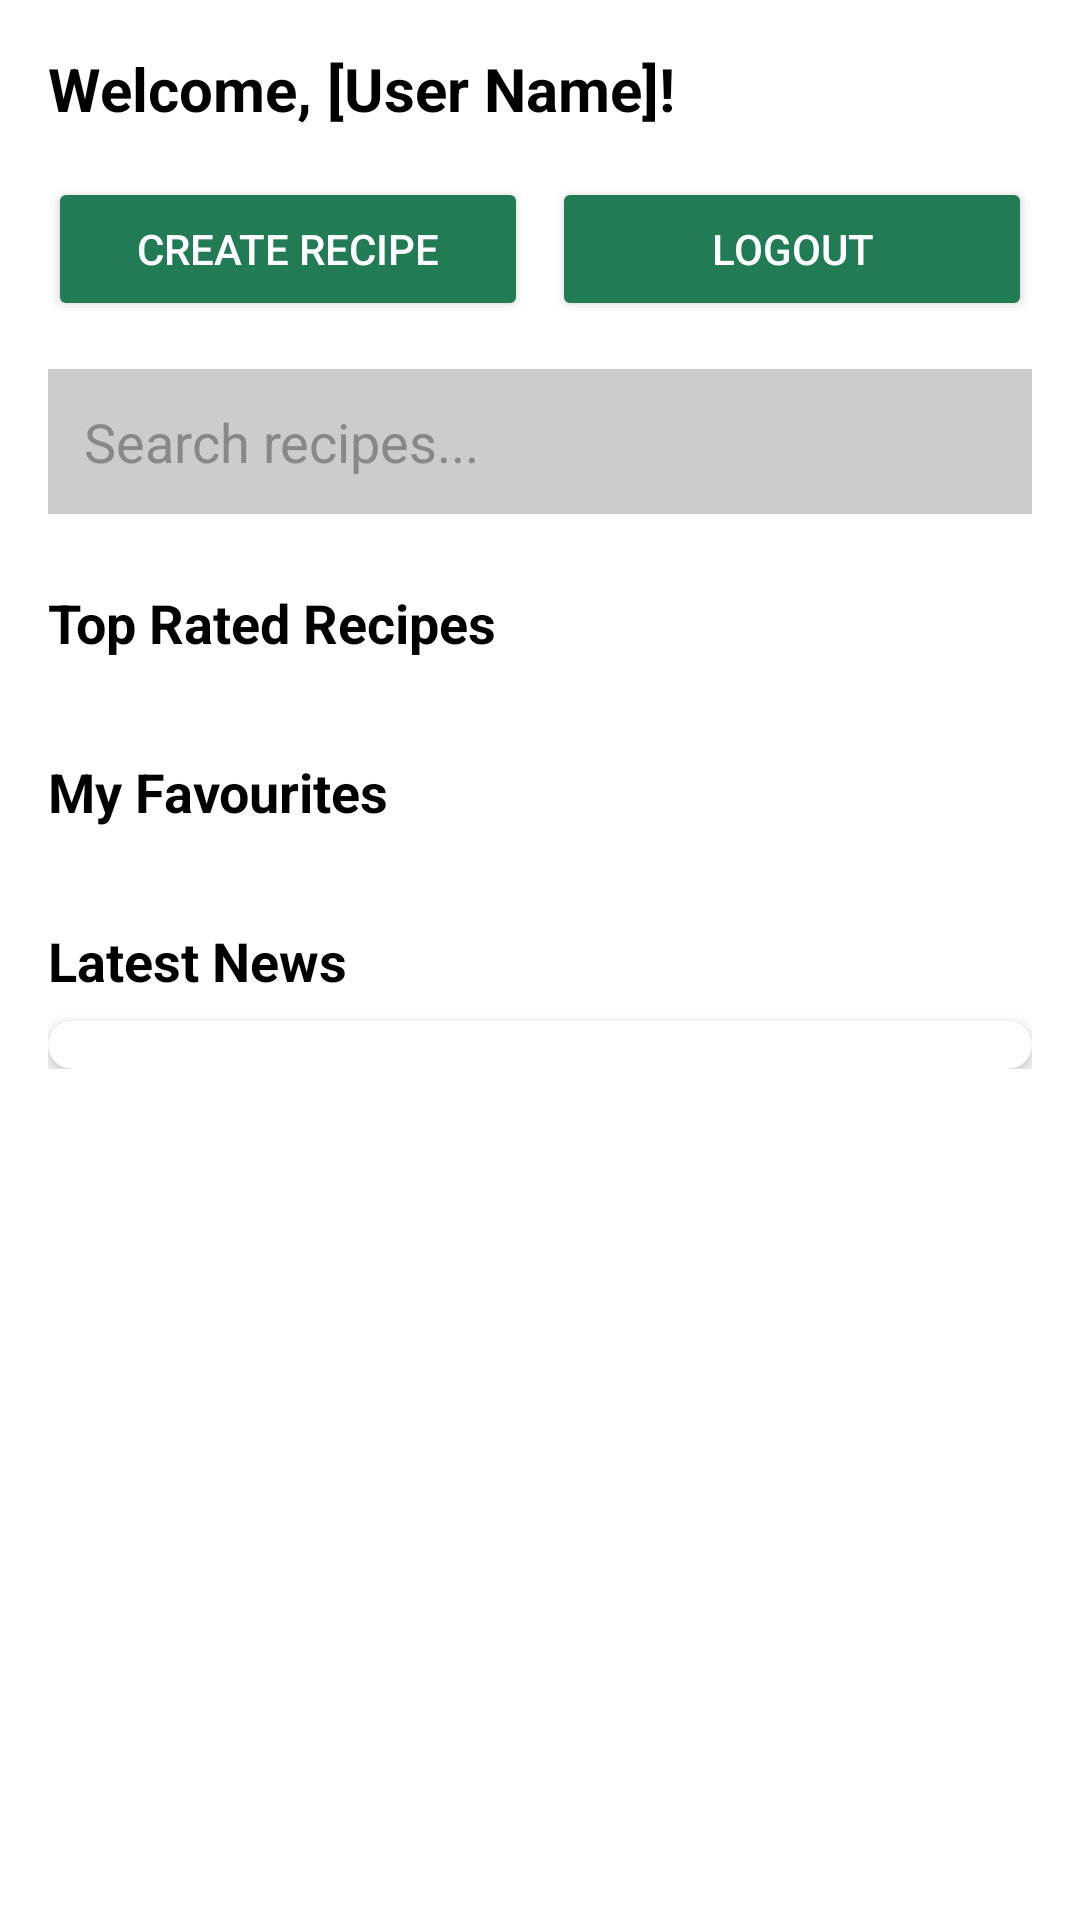

Here is an Android app screen rendered from its layout file. Give the layout XML and the strings, colors and styles it references.
<!-- AndroidManifest.xml: activity theme Theme.Recepturasi -->
<!-- res/layout/activity_home.xml -->
<?xml version="1.0" encoding="utf-8"?>
<ScrollView
    xmlns:android="http://schemas.android.com/apk/res/android"
    xmlns:app="http://schemas.android.com/apk/res-auto"
    android:layout_width="match_parent"
    android:layout_height="match_parent"
    android:padding="16dp"
    android:background="@color/white">

    <LinearLayout
        android:layout_width="match_parent"
        android:layout_height="wrap_content"
        android:orientation="vertical">

        
        <TextView
            android:id="@+id/welcomeText"
            android:layout_width="wrap_content"
            android:layout_height="wrap_content"
            android:text="Welcome, [User Name]!"
            android:textSize="20sp"
            android:textStyle="bold"
            android:textColor="@color/black"
            android:paddingBottom="16dp" />

        
        <LinearLayout
            android:layout_width="match_parent"
            android:layout_height="wrap_content"
            android:orientation="horizontal"
            android:gravity="center">

            <Button
                android:id="@+id/createRecipeButton"
                android:layout_width="0dp"
                android:layout_height="wrap_content"
                android:layout_weight="1"
                android:layout_marginEnd="8dp"
                android:text="Create Recipe"
                android:backgroundTint="@color/main"
                android:textColor="@color/white" />

            <Button
                android:id="@+id/logoutButton"
                android:layout_width="0dp"
                android:layout_height="wrap_content"
                android:layout_weight="1"
                android:text="Logout"
                android:backgroundTint="@color/main"
                android:textColor="@color/white" />
        </LinearLayout>

        
        <EditText
            android:id="@+id/searchBox"
            android:layout_width="match_parent"
            android:layout_height="wrap_content"
            android:layout_marginTop="16dp"
            android:hint="Search recipes..."
            android:padding="12dp"
            android:background="#FFCCCCCC"
            android:textColorHint="@color/gray"
            android:textColor="@color/black" />

        <androidx.recyclerview.widget.RecyclerView
            android:id="@+id/searchResultsRecyclerView"
            android:layout_width="match_parent"
            android:layout_height="wrap_content"
            android:layout_marginTop="16dp"
            android:visibility="gone"
            android:scrollbars="vertical" />


        
        <TextView
            android:id="@+id/topRatedRecipesTitle"
            android:layout_width="match_parent"
            android:layout_height="wrap_content"
            android:layout_marginTop="24dp"
            android:text="Top Rated Recipes"
            android:textSize="18sp"
            android:textStyle="bold"
            android:textColor="@color/black" />

        <androidx.recyclerview.widget.RecyclerView
            android:id="@+id/topRatedRecipesRecyclerView"
            android:layout_width="match_parent"
            android:layout_height="wrap_content"
            android:layout_marginTop="8dp"
            android:scrollbars="horizontal" />

        
        <TextView
            android:id="@+id/favouritesTitle"
            android:layout_width="match_parent"
            android:layout_height="wrap_content"
            android:layout_marginTop="24dp"
            android:text="My Favourites"
            android:textSize="18sp"
            android:textStyle="bold"
            android:textColor="@color/black" />

        <androidx.recyclerview.widget.RecyclerView
            android:id="@+id/favouritesRecyclerView"
            android:layout_width="match_parent"
            android:layout_height="wrap_content"
            android:layout_marginTop="8dp"
            android:scrollbars="horizontal" />

        
        <TextView
            android:id="@+id/newsSectionTitle"
            android:layout_width="match_parent"
            android:layout_height="wrap_content"
            android:layout_marginTop="24dp"
            android:text="Latest News"
            android:textSize="18sp"
            android:textStyle="bold"
            android:textColor="@color/black" />

        <androidx.cardview.widget.CardView
            android:layout_width="match_parent"
            android:layout_height="wrap_content"
            android:layout_marginTop="8dp"
            app:cardElevation="4dp"
            app:cardCornerRadius="8dp">

            <androidx.recyclerview.widget.RecyclerView
                android:id="@+id/newsRecyclerView"
                android:layout_width="match_parent"
                android:layout_height="wrap_content"
                android:padding="8dp"
                android:scrollbars="vertical" />
        </androidx.cardview.widget.CardView>
    </LinearLayout>
</ScrollView>
<!-- resources referenced by this layout -->
<resources>
  <color name="black">#FF000000</color>
  <color name="gray">#FF888888</color>
  <color name="main">#217c55</color>
  <color name="white">#FFFFFFFF</color>
  <style name="Theme.Recepturasi" parent="Theme.Material3.Light.NoActionBar">
          
          <item name="colorPrimary">@color/purple_500</item>
          
          <item name="colorSecondary">@color/teal_200</item>
          
          <item name="android:colorBackground">@color/white</item>
          
          <item name="android:textColor">@color/black</item>
          
          <item name="android:statusBarColor">@color/purple_700</item>
          
          <item name="android:navigationBarColor">@color/white</item>
      </style>
  <color name="purple_500">#FF6200EE</color>
  <color name="teal_200">#FF03DAC5</color>
  <color name="purple_700">#FF3700B3</color>
</resources>
